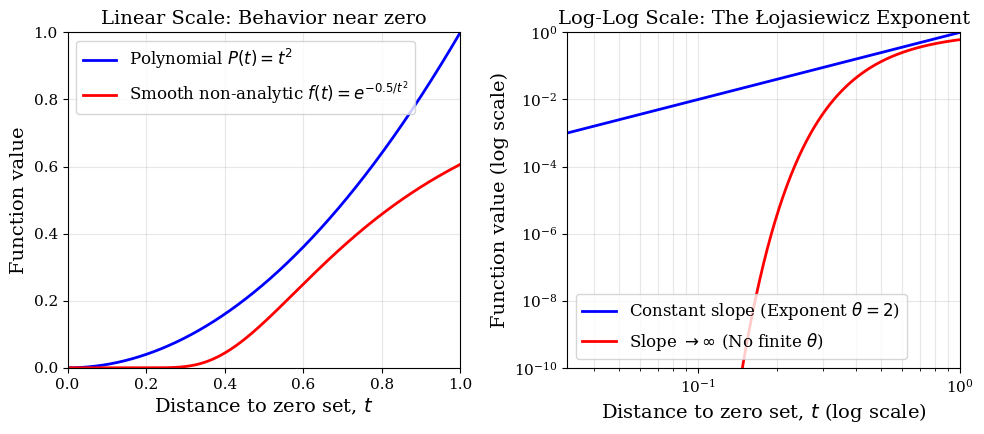

Recreate this plot in Python. (Note: this script raises an exception after producing the figure.)
import numpy as np
import matplotlib.pyplot as plt

# ==========================================
# Global Plot Settings for Academic Quality
# ==========================================
plt.rcParams.update({
    'font.family': 'serif',
    'font.size': 12,
    'axes.labelsize': 14,
    'axes.titlesize': 14,
    'legend.fontsize': 12,
    'xtick.labelsize': 11,
    'ytick.labelsize': 11,
    'text.usetex': False, # Set to True if you have a full LaTeX engine installed
})

# ==========================================
# Figure 1: 1D Łojasiewicz vs Non-Analytic
# ==========================================
fig1, (ax1, ax2) = plt.subplots(1, 2, figsize=(10, 4.5))

t = np.linspace(0.001, 1, 1000)
# Polynomial P(t) = t^2 (Łojasiewicz exponent 2)
P_t = t**2 
# Smooth non-analytic f(t) = exp(-c/t^2)
# FIX: Increased coefficient to 0.5 so the curve stays strictly BELOW P(t) without crossing
f_t = np.exp(-0.5 / t**2) 

# Left Panel: Linear Scale
ax1.plot(t, P_t, 'b-', lw=2, label=r'Polynomial $P(t) = t^2$')
ax1.plot(t, f_t, 'r-', lw=2, label=r'Smooth non-analytic $f(t) = e^{-0.5/t^2}$')
ax1.set_xlim(0, 1)
ax1.set_ylim(0, 1)
ax1.set_xlabel(r'Distance to zero set, $t$')
ax1.set_ylabel(r'Function value')
ax1.set_title('Linear Scale: Behavior near zero')
ax1.legend()
ax1.grid(True, alpha=0.3)

# Right Panel: Log-Log Scale
t_log = np.logspace(-1.5, 0, 500)
P_t_log = t_log**2
f_t_log = np.exp(-0.5 / t_log**2)

ax2.loglog(t_log, P_t_log, 'b-', lw=2, label=r'Constant slope (Exponent $\theta=2$)')
ax2.loglog(t_log, f_t_log, 'r-', lw=2, label=r'Slope $\to \infty$ (No finite $\theta$)')
ax2.set_xlim(10**-1.5, 1)
ax2.set_ylim(10**-10, 1)
ax2.set_xlabel(r'Distance to zero set, $t$ (log scale)')
ax2.set_ylabel(r'Function value (log scale)')
# FIX: Replaced \L{} with unicode Ł to prevent missing glyph "cross" boxes
ax2.set_title('Log-Log Scale: The Łojasiewicz Exponent')
ax2.legend()
ax2.grid(True, which="both", alpha=0.3)

plt.tight_layout()
fig1.savefig('./output/lojasiewicz_vs_analytic.pdf', dpi=300, bbox_inches='tight')
print("Saved 1D plot to ./output/lojasiewicz_vs_analytic.pdf")

# ==========================================
# Figure 2: 2D Geometry (Tube, Zero Set, Gaussian)
# ==========================================
fig2, ax = plt.subplots(figsize=(7, 6))

# Grid setup
x = np.linspace(-2.5, 2.5, 400)
y = np.linspace(-2.5, 2.5, 400)
X, Y = np.meshgrid(x, y)

# Polynomial P(x,y) = x^2 - y (Zero set is a parabola)
P = X**2 - Y
lam = 0.5 # The lambda threshold for the tube

# Gaussian Density
Gaussian = np.exp(-(X**2 + Y**2) / 2) / (2 * np.pi)

# 1. Plot the Gaussian "blue haze" background
contour_bg = ax.contourf(X, Y, Gaussian, levels=50, cmap='Blues', alpha=0.6)

# 2. Plot the orange tube |P| <= lambda
# FIX: explicitly cast the boolean array to float to prevent contourf warnings/crashes
tube = (np.abs(P) <= lam).astype(float)
ax.contourf(X, Y, tube, levels=[0.5, 1.5], colors=['orange'], alpha=0.3)

# 3. Plot the zero set P = 0 (Red line)
ax.contour(X, Y, P, levels=[0], colors=['red'], linewidths=2.5)

# 4. Annotations
# Add a specific point x and show distance to Z
x0, y0 = 1.2, -0.5 # A point inside the tube
ax.plot(x0, y0, 'ko', markersize=6) # The point X
ax.text(x0 + 0.1, y0 - 0.1, r'$x$', fontsize=14, fontweight='bold')

# Shortest distance to Z (approximate projection onto parabola)
x_proj, y_proj = 0.77, 0.77**2 
ax.plot([x0, x_proj], [y0, y_proj], 'k--', lw=1.5)
ax.text(0.9, 0.0, r'$\mathrm{dist}(x, \mathcal{Z})$', fontsize=12, rotation=55)

# Labels for the sets
ax.text(-1.8, 2.0, r'$\mathcal{Z} = \{P = 0\}$', color='red', fontsize=14, fontweight='bold')
ax.text(1.3, 2.2, r'$\{|P| \leq \lambda\}$', color='darkorange', fontsize=14, fontweight='bold')
ax.text(-2.3, -2.0, r'Gaussian density $\propto e^{-|x|^2/2}$', color='navy', fontsize=12)

ax.set_xlim(-2.5, 2.5)
ax.set_ylim(-2.5, 2.5)
ax.set_xlabel(r'$x_1$')
ax.set_ylabel(r'$x_2$')
# FIX: Replaced \L{} with unicode Ł
ax.set_title(r'Geometric connection: Łojasiewicz and Carbery--Wright')

plt.tight_layout()
fig2.savefig('./output/carbery_wright_geometry.pdf', dpi=300, bbox_inches='tight')
print("Saved 2D plot to     ./output/carbery_wright_geometry.pdf")
